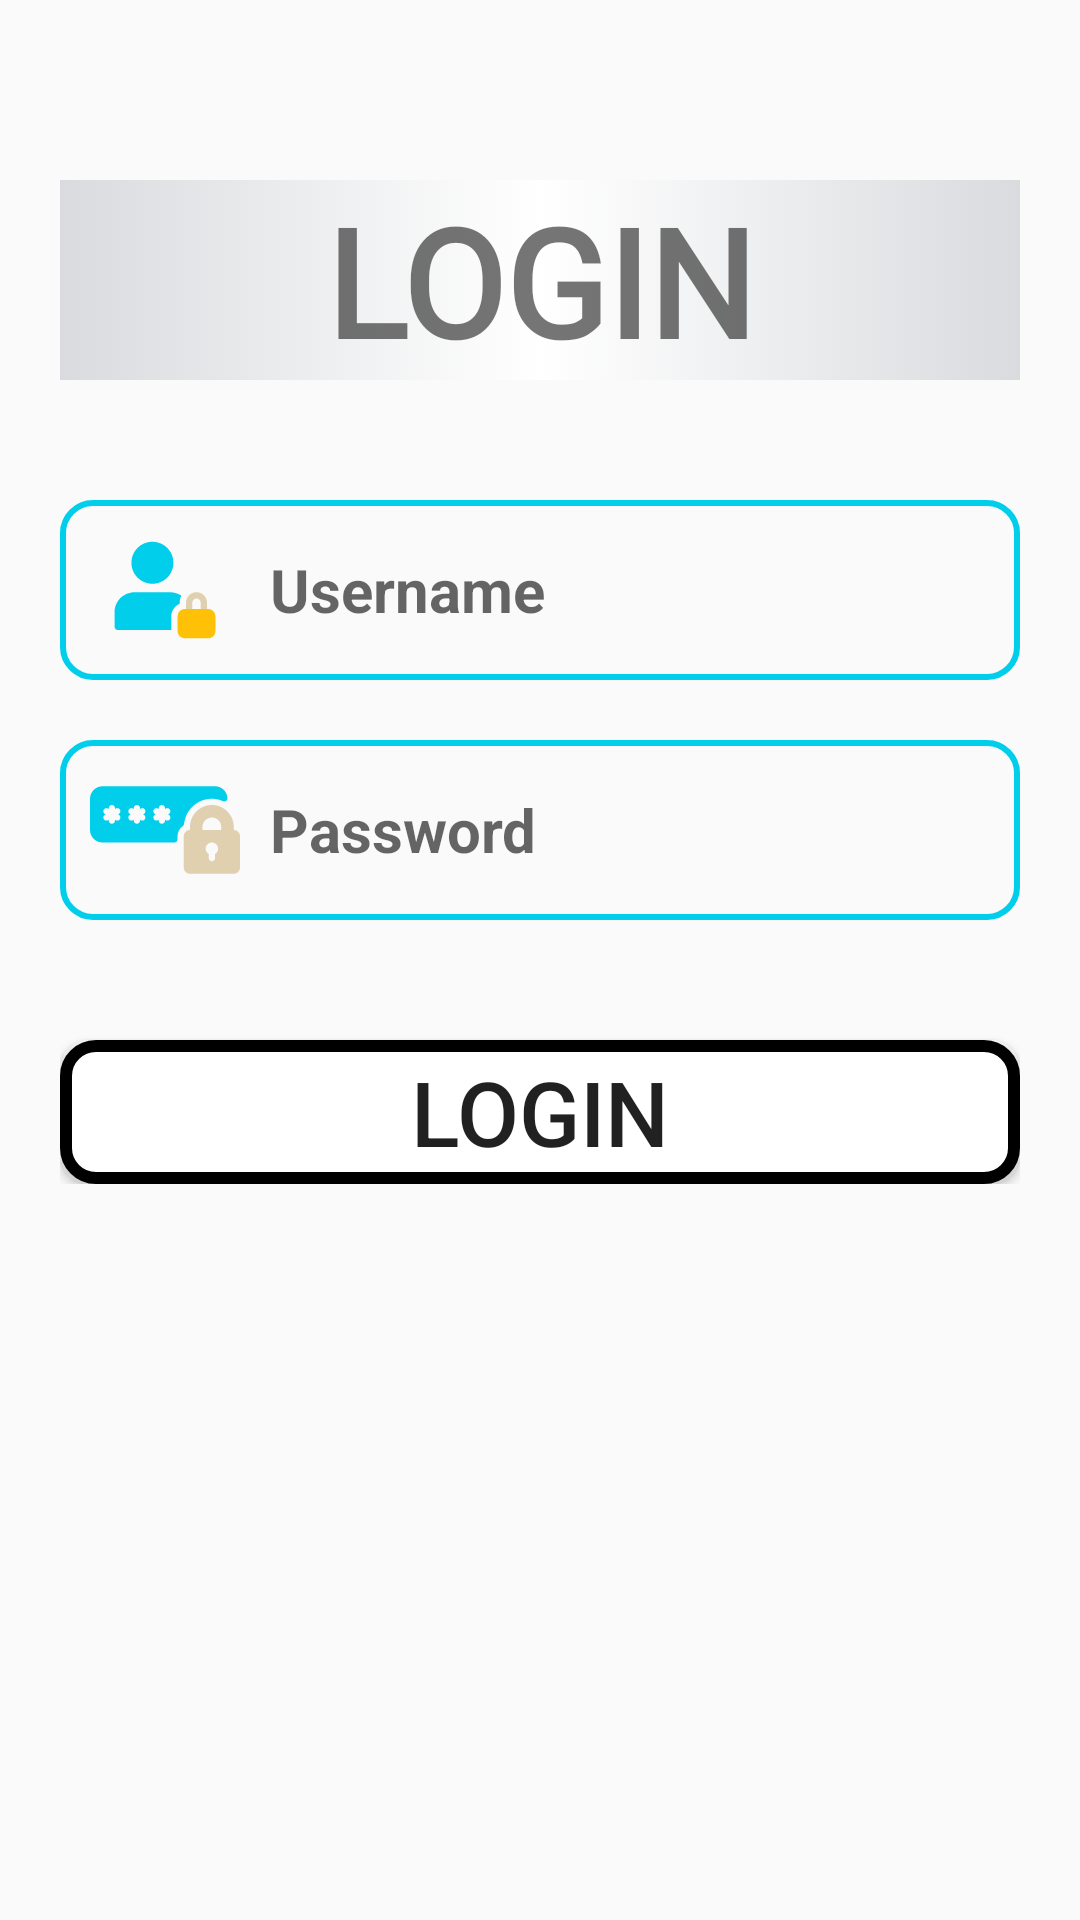

This screen was rendered from an Android layout file. Write that file and the resources it references.
<!-- AndroidManifest.xml: application theme AppTheme -->
<!-- res/layout/activity_login_activy.xml -->
<?xml version="1.0" encoding="utf-8"?>
<LinearLayout xmlns:android="http://schemas.android.com/apk/res/android"
    xmlns:app="http://schemas.android.com/apk/res-auto"
    xmlns:tools="http://schemas.android.com/tools"
    android:layout_width="match_parent"
    android:layout_height="match_parent"
    tools:context=".LoginActivy"
    android:orientation="vertical"
    android:padding="10dp"
    android:layout_gravity="center"
    >

    <LinearLayout
        android:layout_width="match_parent"
        android:layout_height="wrap_content"
        android:padding="10dp"
        android:layout_gravity="center"
        android:orientation="vertical">
    <TextView
        android:layout_width="match_parent"
        android:layout_height="wrap_content"
        android:gravity="center_horizontal"
        android:text="LOGIN"
        android:textSize="50dp"
        android:textStyle="bold"
        android:background="@drawable/customize_heading"
        android:fontFamily="@font/alegreya"
        android:layout_marginTop="40dp"/>
<EditText
        android:layout_width="match_parent"
        android:layout_height="60dp"
    android:hint="Username"
    android:layout_marginTop="40dp"
    android:textSize="20dp"
    android:textStyle="bold"
    android:id="@+id/usrname"
    android:drawableStart="@drawable/username_foreground"

    android:background="@drawable/custom_edittext"
    android:drawableLeft="@mipmap/username" />

    <EditText
        android:layout_width="match_parent"
        android:layout_height="60dp"
        android:hint="Password"
        android:textSize="20dp"
        android:textStyle="bold"
        android:id="@+id/password"
        android:drawableStart="@drawable/ic_password"
        android:drawablePadding="10dp"
        android:layout_marginTop="20dp"
        android:paddingStart="10dp"
        android:inputType="textPassword"
        android:background="@drawable/custom_edittext"
        android:padding="5dp"
        android:drawableLeft="@drawable/ic_password"
        android:paddingLeft="10dp" />
    <Button
        android:layout_width="match_parent"
        android:layout_height="wrap_content"
        android:text="LOGIN"
        android:layout_marginTop="40dp"
        android:textSize="30dp"
        android:background="@drawable/customize_button"
        android:padding="2dp"
        android:onClick="login"/>
    </LinearLayout>

</LinearLayout>
<!-- resources referenced by this layout -->
<resources>
  <!-- drawable custom_edittext (drawable) -->
  <?xml version="1.0" encoding="utf-8"?>
  <selector xmlns:android="http://schemas.android.com/apk/res/android">
      <item android:state_enabled="true">
          <shape android:shape="rectangle" android:innerRadius="2dp" >
              <corners android:radius="10dp"/>
              <stroke android:color="@color/BackgroundBlue" android:width="2dp"
                  />
  
          </shape>
      </item>
  
  </selector>
  <!-- drawable customize_button (drawable) -->
  <?xml version="1.0" encoding="utf-8"?>
  <selector xmlns:android="http://schemas.android.com/apk/res/android">
      <item android:state_enabled="true">
          <shape android:shape="rectangle" >
              <stroke android:width="4dp"
                  android:color="#000000"
                  />
              <solid android:color="@color/white"/>
              <corners android:radius="10dp"
                  />
  
  
          </shape>
      </item>
  
  </selector>
  <!-- drawable customize_heading (drawable) -->
  <?xml version="1.0" encoding="utf-8"?>
  <selector xmlns:android="http://schemas.android.com/apk/res/android">
      <item android:state_enabled="true">
          <shape android:shape="rectangle">
              <gradient android:startColor="#d9dbde"
                  android:endColor="#d9dbde"
                  android:centerColor="#FFFFFF"/>
          </shape>
      </item>
  
  </selector>
  <!-- drawable ic_password: vector/xml drawable (drawable, 3425 chars, omitted) -->
  <!-- drawable username_foreground (drawable) -->
  <vector xmlns:android="http://schemas.android.com/apk/res/android"
      android:width="70dp"
      android:height="70dp"
      android:viewportWidth="108"
      android:viewportHeight="108">
    <group android:scaleX="0.10125"
        android:scaleY="0.10125"
        android:translateX="28.08"
        android:translateY="28.08">
      <path
          android:pathData="m288,389.668c0,-28.801 17.645,-53.527 42.668,-64v-5.336c0,-12.969 3.133,-25.129 8.34,-36.16 -16.129,-10.816 -35.5,-17.172 -56.34,-17.172h-181.336c-55.871,0 -101.332,45.461 -101.332,101.332v74.668c0,8.832 7.168,16 16,16h272zM288,389.668"
          android:fillColor="@color/BackgroundBlue"/>
      <path
          android:pathData="m298.668,117.668c0,58.91 -47.758,106.664 -106.668,106.664s-106.668,-47.754 -106.668,-106.664c0,-58.91 47.758,-106.668 106.668,-106.668s106.668,47.758 106.668,106.668zM298.668,117.668"
          android:fillColor="@color/BackgroundBlue"/>
      <path
          android:pathData="m474.668,352.332h-117.336c-20.586,0 -37.332,16.746 -37.332,37.336v74.664c0,20.59 16.746,37.336 37.332,37.336h117.336c20.586,0 37.332,-16.746 37.332,-37.336v-74.664c0,-20.59 -16.746,-37.336 -37.332,-37.336zM474.668,352.332"
          android:fillColor="#ffc107"/>
      <path
          android:pathData="m416,267c-29.418,0 -53.332,23.938 -53.332,53.332v32h32v-32c0,-11.754 9.555,-21.332 21.332,-21.332s21.332,9.578 21.332,21.332v32h32v-32c0,-29.395 -23.914,-53.332 -53.332,-53.332zM416,267"
          android:fillColor="#e0d0af"/>
    </group>
  </vector>
  <!-- mipmap username: png bitmap (mipmap-hdpi, 1574 bytes) -->
  <style name="AppTheme" parent="Theme.AppCompat.DayNight.NoActionBar">
          
          <item name="colorPrimary">@color/colorPrimary</item>
          <item name="colorPrimaryDark">@color/colorPrimaryDark</item>
          <item name="colorAccent">@color/colorAccent</item>
      </style>
  <color name="BackgroundBlue">#00CEEA</color>
  <color name="white">#FFFFFF</color>
  <color name="colorPrimary">#6200EE</color>
  <color name="colorPrimaryDark">#3700B3</color>
  <color name="colorAccent">#03DAC5</color>
</resources>
